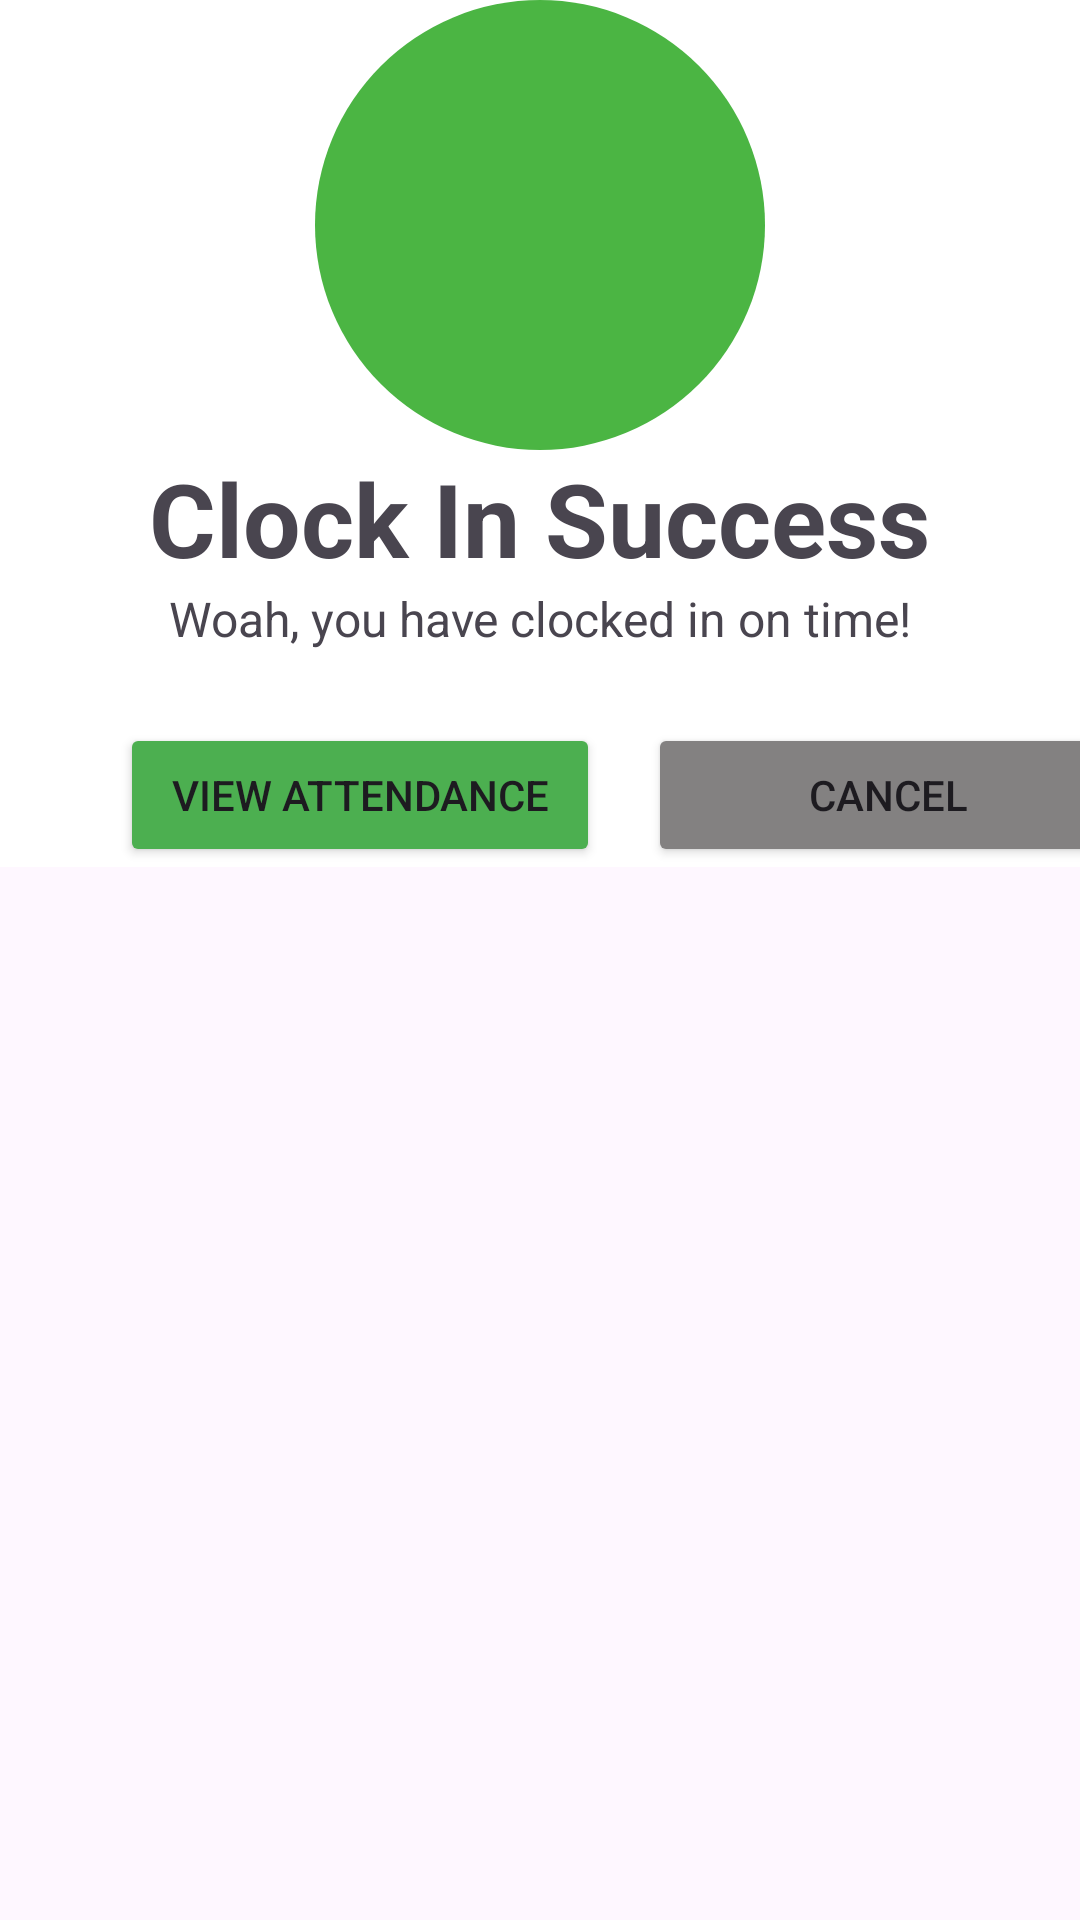

Here is an Android app screen rendered from its layout file. Give the layout XML and the strings, colors and styles it references.
<!-- AndroidManifest.xml: application theme Theme.ICT2105Project -->
<!-- res/layout/activity_attendance_clockin_ontime.xml -->
<?xml version="1.0" encoding="utf-8"?>
<androidx.constraintlayout.widget.ConstraintLayout xmlns:android="http://schemas.android.com/apk/res/android"
    xmlns:app="http://schemas.android.com/apk/res-auto"
    xmlns:tools="http://schemas.android.com/tools"
    android:layout_width="match_parent"
    android:layout_height="match_parent">

    <LinearLayout
        android:layout_width="match_parent"
        android:layout_height="wrap_content"
        android:background="@color/colorWhite"
        android:orientation="vertical"
        app:layout_constraintEnd_toEndOf="parent"
        app:layout_constraintStart_toStartOf="parent"
        app:layout_constraintTop_toTopOf="parent">

        <ImageView
            android:id="@+id/imageView2"
            android:layout_width="150dp"
            android:layout_height="150dp"
            android:layout_gravity="center"
            android:background="@drawable/ic_approve_leave"
            app:srcCompat="@drawable/ic_check_leave" />

        <TextView
            android:id="@+id/textView14"
            android:layout_width="wrap_content"
            android:layout_height="wrap_content"
            android:layout_gravity="center"
            android:text="Clock In Success"
            android:textSize="34sp"
            android:textStyle="bold" />

        <TextView
            android:id="@+id/textView15"
            android:layout_width="wrap_content"
            android:layout_height="wrap_content"
            android:layout_gravity="center"
            android:text="Woah, you have clocked in on time!"
            android:textAllCaps="false"
            android:textSize="16sp" />

        <androidx.constraintlayout.widget.ConstraintLayout
            android:layout_width="match_parent"
            android:layout_height="match_parent">

            <Button
                android:id="@+id/onTimeViewAttendanceButton"
                android:layout_width="160dp"
                android:layout_height="wrap_content"
                android:layout_marginStart="40dp"
                android:layout_marginTop="24dp"
                android:backgroundTint="#4CAF50"
                android:text="View attendance"
                app:layout_constraintStart_toStartOf="parent"
                app:layout_constraintTop_toTopOf="parent" />

            <Button
                android:id="@+id/onTimeCancleButton"
                android:layout_width="160dp"
                android:layout_height="wrap_content"
                android:layout_marginStart="16dp"
                android:layout_marginTop="24dp"
                android:backgroundTint="#838181"
                android:text="Cancel"
                app:layout_constraintStart_toEndOf="@+id/onTimeViewAttendanceButton"
                app:layout_constraintTop_toTopOf="parent" />
        </androidx.constraintlayout.widget.ConstraintLayout>

    </LinearLayout>
</androidx.constraintlayout.widget.ConstraintLayout>
<!-- resources referenced by this layout -->
<resources>
  <color name="colorWhite">#FFFFFF</color>
  <!-- drawable ic_approve_leave (drawable) -->
  <?xml version="1.0" encoding="utf-8"?>
  <shape xmlns:android="http://schemas.android.com/apk/res/android"
      android:shape="oval">
  
      <solid android:color="@color/colorGreen"/>
  
  
  </shape>
  <style name="Theme.ICT2105Project" parent="Theme.Material3.DayNight.NoActionBar">
          
          <item name="colorPrimary">@color/purple_500</item>
          <item name="colorPrimaryVariant">@color/purple_700</item>
          <item name="colorOnPrimary">@color/white</item>
          
          <item name="colorSecondary">@color/teal_200</item>
          <item name="colorSecondaryVariant">@color/teal_700</item>
          <item name="colorOnSecondary">@color/black</item>
          
          <item name="android:statusBarColor" tools:targetApi="l">?attr/colorPrimaryVariant</item>
          
      </style>
  <color name="colorGreen">#4BB543</color>
  <color name="purple_500">#FF6200EE</color>
  <color name="purple_700">#FF3700B3</color>
  <color name="white">#FFFFFFFF</color>
  <color name="teal_200">#FF03DAC5</color>
  <color name="teal_700">#FF018786</color>
  <color name="black">#FF000000</color>
</resources>
